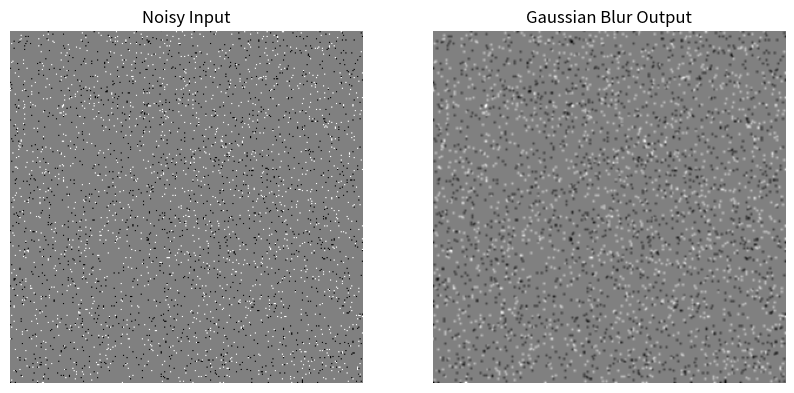

Write the Python code that produced this figure.
import numpy as np
import matplotlib.pyplot as plt

np.random.seed(42)
base_image = np.full((300, 300), 128, dtype=np.uint8)
probability_map = np.random.rand(300, 300)
base_image[probability_map < 0.02] = 0    
base_image[probability_map > 0.98] = 255  

# A 3x3 Gaussian Kernel matrix with weighted importance
kernel = np.array([[1, 2, 1],
                   [2, 4, 2],
                   [1, 2, 1]], dtype=np.float32) / 16.0

padded = np.pad(base_image, 1, mode='edge')
blurred_image = np.zeros_like(base_image)

for y in range(300):
    for x in range(300):
        neighborhood = padded[y:y+3, x:x+3]
        blurred_image[y, x] = np.sum(neighborhood * kernel)

fig, (ax1, ax2) = plt.subplots(1, 2, figsize=(10, 5))
ax1.imshow(base_image, cmap='gray')
ax1.set_title("Noisy Input")
ax2.imshow(blurred_image, cmap='gray')
ax2.set_title("Gaussian Blur Output")
for ax in [ax1, ax2]: ax.axis('off')
plt.show()
